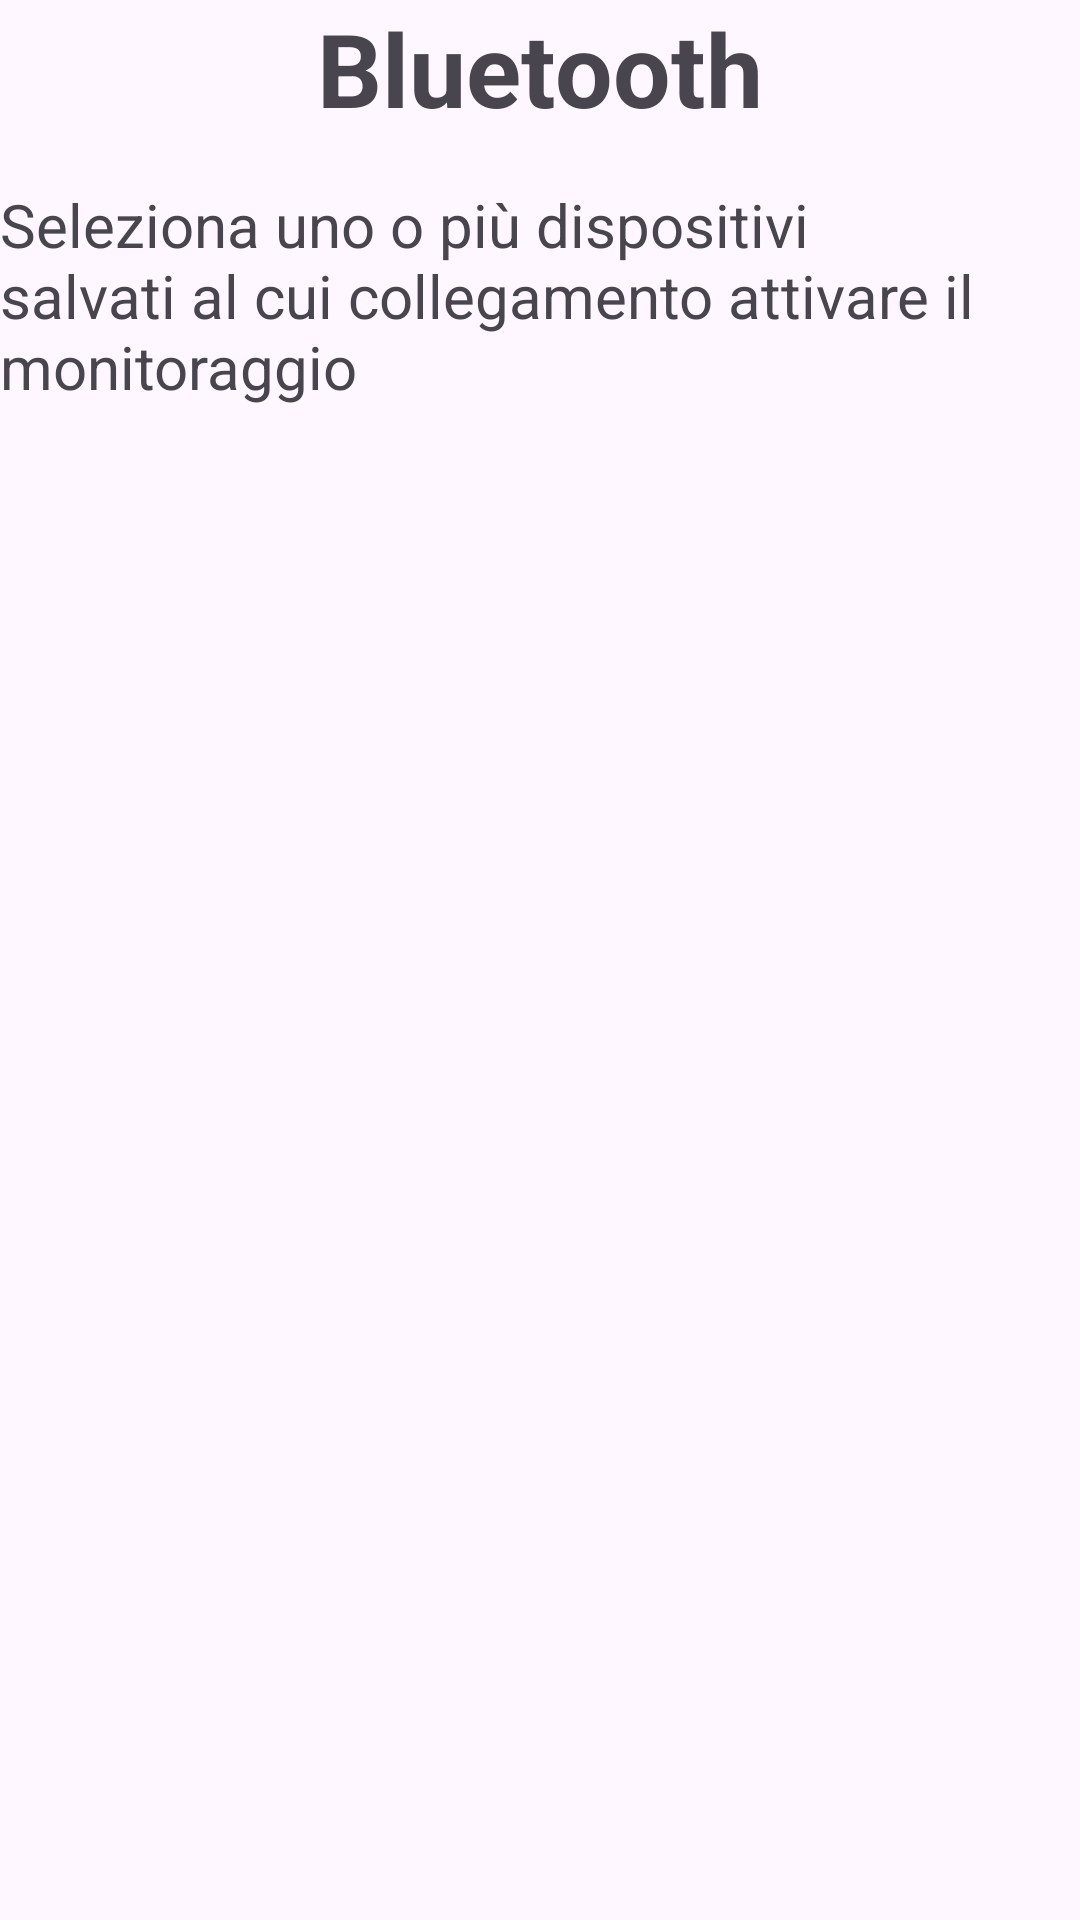

This screen was rendered from an Android layout file. Write that file and the resources it references.
<!-- AndroidManifest.xml: application theme Theme.PrivacyManager -->
<!-- res/layout/fragment_bluetooth_selection.xml -->
<?xml version="1.0" encoding="utf-8"?>
<FrameLayout xmlns:android="http://schemas.android.com/apk/res/android"
    xmlns:tools="http://schemas.android.com/tools"
    android:layout_width="match_parent"
    android:layout_height="match_parent"
    tools:context=".ruleDefinitionFragments.BluetoothSelectionFragment">

    <RelativeLayout
        android:layout_width="match_parent"
        android:layout_height="match_parent">

        <TextView
            android:id="@+id/textView"
            android:layout_width="wrap_content"
            android:layout_height="wrap_content"
            android:text="@string/bluetooth_text"
            android:textSize="34sp"
            android:textStyle="bold"
            android:layout_centerHorizontal="true"
            android:layout_alignParentTop="true"/>

        <TextView
            android:id="@+id/infoTextView"
            android:layout_width="wrap_content"
            android:layout_height="wrap_content"
            android:text="@string/info_bluetooth_selection"
            android:textSize="20sp"
            android:layout_below="@+id/textView"
            android:layout_alignParentStart="true"
            android:layout_alignParentEnd="true"
            android:layout_marginTop="@dimen/margin_top_title"/>

        <ScrollView
            android:id="@+id/list_bluetooth_container"
            android:layout_width="match_parent"
            android:layout_height="0dp"
            android:layout_alignParentStart="true"
            android:layout_alignParentEnd="true"
            android:layout_below="@+id/infoTextView"
            android:layout_alignParentBottom="true"
            android:layout_marginTop="@dimen/margin_top_title">

            <LinearLayout
                android:id="@+id/bluetooth_container"
                android:layout_width="match_parent"
                android:layout_height="wrap_content"
                android:orientation="vertical">

                <androidx.recyclerview.widget.RecyclerView
                    android:id="@+id/list_bluetooth"
                    android:layout_width="match_parent"
                    android:layout_height="wrap_content"
                    android:orientation="vertical" />
            </LinearLayout>
        </ScrollView>
    </RelativeLayout>

</FrameLayout>
<!-- resources referenced by this layout -->
<resources>
  <dimen name="margin_top_title">16dp</dimen>
  <string name="bluetooth_text">Bluetooth</string>
  <string name="info_bluetooth_selection">Seleziona uno o più dispositivi salvati al cui collegamento attivare il monitoraggio</string>
  <style name="Theme.PrivacyManager" parent="Base.Theme.PrivacyManager" />
  <style name="Base.Theme.PrivacyManager" parent="Theme.Material3.DayNight.NoActionBar">
          
          
          
          <item name="android:statusBarColor">@color/primary</item>
      </style>
  <color name="primary">#1E90FF</color>
</resources>
